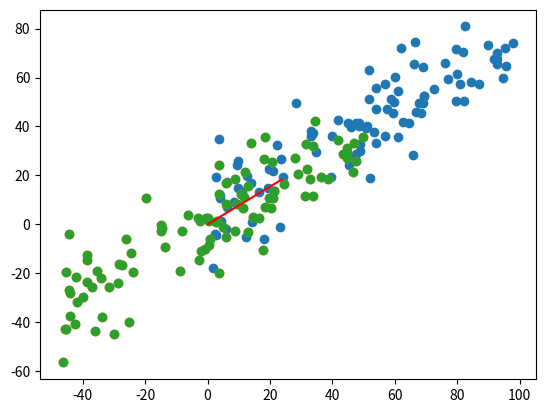

Here is the Python script that generated this plot:
"""
7-3 求数据的主成分PCA
"""
import numpy as np
import matplotlib.pyplot as plt

X = np.empty((100, 2))
X[:, 0] = np.random.uniform(0., 100., size=100)
X[:, 1] = 0.75 * X[:, 0] + 3. + np.random.normal(0, 10., size=100)

plt.scatter(X[:, 0], X[:, 1])
plt.show()


# demean
def demean(X_arg):
    return X_arg - np.mean(X_arg, axis=0)


X_demean = demean(X)
plt.scatter(X_demean[:, 0], X_demean[:, 1])
plt.show()


# 梯度上升法
def f(w, X_arg):
    return np.sum((X_arg.dot(w) ** 2)) / len(X_arg)


def df_math(w, X_arg):
    return X_arg.T.dot(X_arg.dot(w)) * 2. / len(X_arg)


def df_debug(w, X_arg, epsilon=0.0001):
    res = np.empty(len(w))
    for i in range(len(w)):
        w_1 = w.copy()
        w_1[i] += epsilon
        w_2 = w.copy()
        w_2[i] -= epsilon
        res[i] = (f(w_1, X_arg) - f(w_2, X_arg)) / (2 * epsilon)
    return res


# 单位向量
def direction(w):
    # w 向量除以w的模
    return w / np.linalg.norm(w)


def gradient_ascent(df, X_arg, initial_w, eta, n_iters=1e4, epsilon=1e-8):
    global w
    w = direction(initial_w)
    cur_iter = 0

    while cur_iter < n_iters:
        gradient = df(w, X_arg)
        last_w = w
        w = w + eta * gradient
        # 注意1：每次求一个单位方向
        w = direction(w)
        if (abs(f(w, X)) - f(last_w, X)) < epsilon:
            break
        cur_iter += 1
    return w


# 注意2：不能从0向量开始
initial_w1 = np.random.random(X.shape[1])
eta1 = 0.001
# 注意3：不能使用StandardScaler标准化数据
print(gradient_ascent(df_debug, X_demean, initial_w1, eta1))
w = gradient_ascent(df_math, X_demean, initial_w1, eta1)
print(w)

plt.scatter(X_demean[:, 0], X_demean[:, 1])
plt.plot([0, w[0] * 30], [0, w[1] * 30], color='r')
plt.show()
